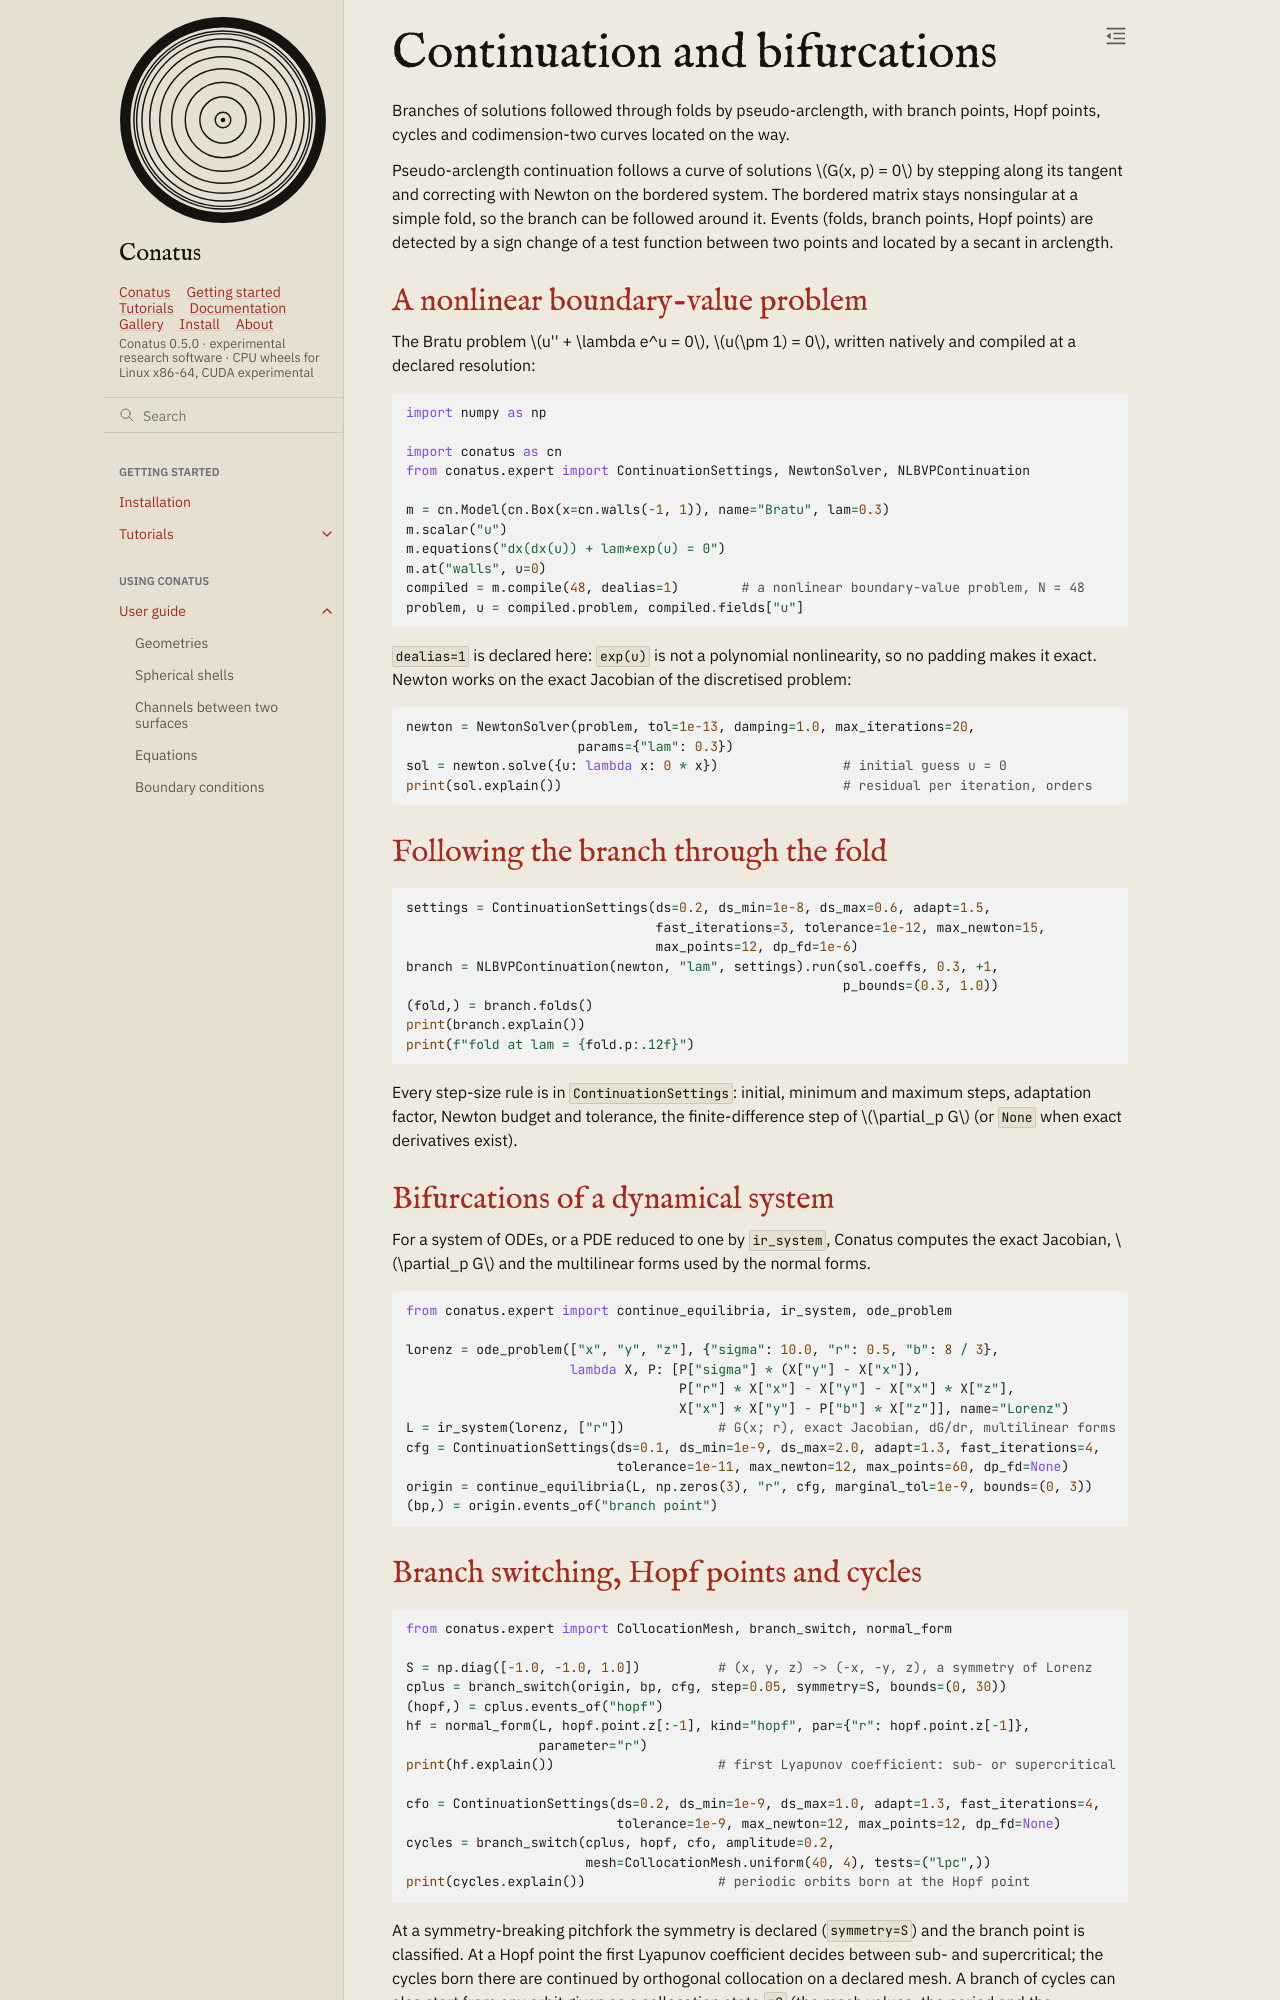

repository: rubendahan/conatus · page: docs/guide/dynamics/continuation.html · generator: sphinx

# Continuation and bifurcations

Branches of solutions followed through folds by pseudo-arclength, with branch points, Hopf points, cycles and codimension-two curves located on the way.

Pseudo-arclength continuation follows a curve of solutions $G(x, p) = 0$ by stepping along its
tangent and correcting with Newton on the bordered system. The bordered matrix stays nonsingular
at a simple fold, so the branch can be followed around it. Events (folds, branch points, Hopf
points) are detected by a sign change of a test function between two points and located by a
secant in arclength.

## A nonlinear boundary-value problem

The Bratu problem $u'' + \lambda e^u = 0$, $u(\pm 1) = 0$, written natively and compiled at a
declared resolution:

```{literalinclude} _check.py
:language: python
:start-after: "[cont-model]"
:end-before: "[/cont-model]"
:dedent: 4
```

`dealias=1` is declared here: `exp(u)` is not a polynomial nonlinearity, so no padding makes it
exact. Newton works on the exact Jacobian of the discretised problem:

```{literalinclude} _check.py
:language: python
:start-after: "[cont-newton]"
:end-before: "[/cont-newton]"
:dedent: 4
```

## Following the branch through the fold

```{literalinclude} _check.py
:language: python
:start-after: "[cont-branch]"
:end-before: "[/cont-branch]"
:dedent: 4
```

Every step-size rule is in `ContinuationSettings`: initial, minimum and maximum steps, adaptation
factor, Newton budget and tolerance, the finite-difference step of $\partial_p G$ (or `None` when
exact derivatives exist).

## Bifurcations of a dynamical system

For a system of ODEs, or a PDE reduced to one by `ir_system`, Conatus computes the exact Jacobian,
$\partial_p G$ and the multilinear forms used by the normal forms.

```{literalinclude} _check.py
:language: python
:start-after: "[cont-ode]"
:end-before: "[/cont-ode]"
:dedent: 4
```
